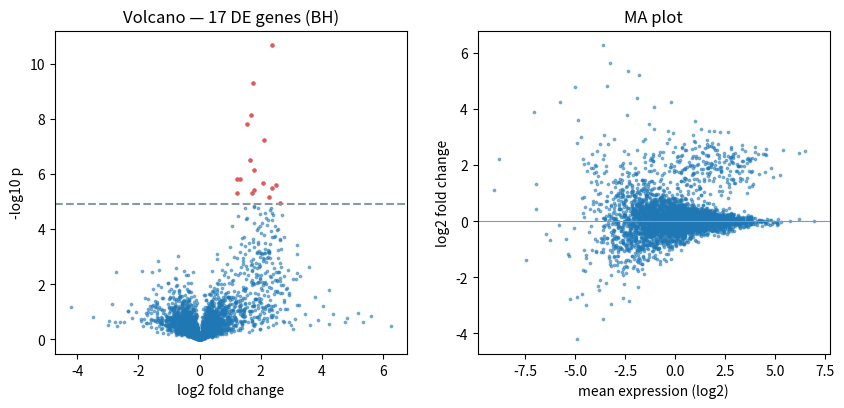

Here is the Python script that generated this plot:
import numpy as np
from scipy import stats
import matplotlib.pyplot as plt
rng = np.random.default_rng(13)
n_genes, n_samples = 4000, 12
base = np.exp(rng.normal(0, 1.2, n_genes))[:, None]
ctrl = rng.gamma(shape=base*5, scale=1/5, size=(n_genes, n_samples//2))
treat = rng.gamma(shape=base*5, scale=1/5, size=(n_genes, n_samples//2))
de = rng.choice(n_genes, 300, replace=False)
treat[de] *= rng.uniform(2, 6, size=(len(de), 1))

logfc = np.log2((treat.mean(axis=1) + 1e-6) / (ctrl.mean(axis=1) + 1e-6))
pvals = [stats.ttest_ind(ctrl[g], treat[g], equal_var=False).pvalue for g in range(n_genes)]
pvals = np.array(pvals)

fig, axes = plt.subplots(1, 2, figsize=(10, 4.2))
sig = pvals < 0.05/n_genes
axes[0].scatter(logfc, -np.log10(pvals + 1e-12), s=3, alpha=0.5)
axes[0].scatter(logfc[sig], -np.log10(pvals[sig] + 1e-12), s=5, color='#e05b5b')
axes[0].axhline(-np.log10(0.05/n_genes), color='#8b97a5', ls='--')
axes[0].set_xlabel('log2 fold change'); axes[0].set_ylabel('-log10 p')
axes[0].set_title(f'Volcano — {sig.sum()} DE genes (BH)')
meanexpr = np.log2((treat.mean(axis=1) + ctrl.mean(axis=1)) / 2 + 1e-6)
axes[1].scatter(meanexpr, logfc, s=3, alpha=0.5)
axes[1].axhline(0, color='#8b97a5', lw=0.8)
axes[1].set_xlabel('mean expression (log2)'); axes[1].set_ylabel('log2 fold change')
axes[1].set_title('MA plot')
